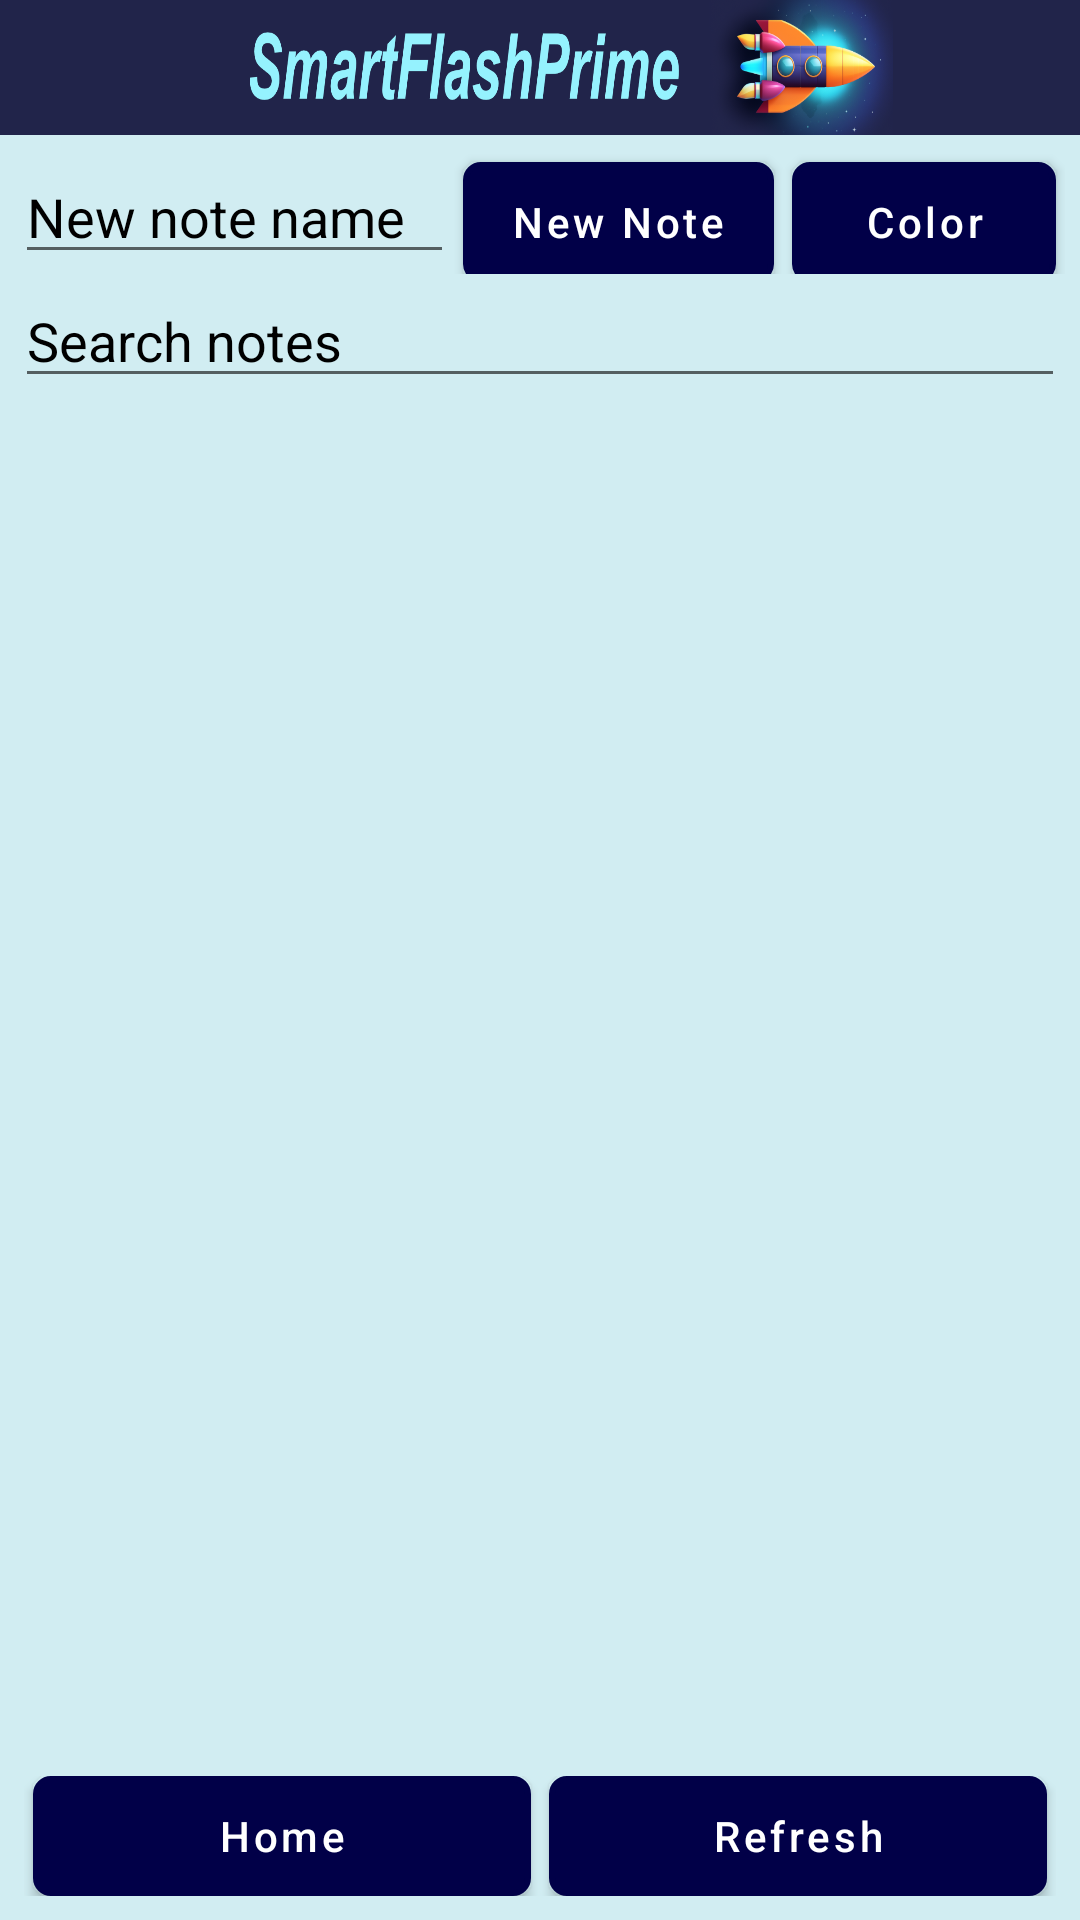

Android layout source for this screen:
<!-- AndroidManifest.xml: application theme Theme.SmartFlashPrime -->
<!-- res/layout/activity_notes.xml -->
<?xml version="1.0" encoding="utf-8"?>
<androidx.drawerlayout.widget.DrawerLayout
    xmlns:android="http://schemas.android.com/apk/res/android"
    xmlns:app="http://schemas.android.com/apk/res-auto"
    android:background="@color/my_background_color"
    android:id="@+id/drawer_layout"
    android:layout_width="match_parent"
    android:layout_height="match_parent">

    
    <RelativeLayout
        android:layout_width="match_parent"
        android:layout_height="match_parent">

    <ImageView
        android:id="@+id/imageView"
        android:layout_width="match_parent"
        android:layout_height="45dp"
        android:src="@drawable/android_sfp_header"
        android:scaleType="fitXY" />

    
    <androidx.appcompat.widget.Toolbar
        android:id="@+id/toolbar"
        android:layout_width="60dp"
        android:layout_height="45dp"
        android:layout_toRightOf="@id/imageView"
        android:background="@color/flash_blue"
        app:popupTheme="@style/AppTheme.PopupOverlay" />

        
        <LinearLayout
            android:id="@+id/editNewnoteHeader"
            android:layout_width="match_parent"
            android:layout_height="wrap_content"
            android:orientation="vertical"
            android:layout_below="@id/imageView"
            android:padding="5dp">

            
            <LinearLayout
                android:layout_width="match_parent"
                android:layout_height="wrap_content"
                android:orientation="horizontal">

                
                <EditText
                    android:id="@+id/editTextNewNote"
                    android:layout_width="0dp"
                    android:layout_height="wrap_content"
                    android:layout_weight="1"
                    android:textColorHint="@android:color/black"
                    android:textColor="@android:color/black"
                    android:hint="New note name"
                    android:inputType="text"/>

                
                <com.google.android.material.button.MaterialButton
                    style="@style/CustomButtonStyle"
                    android:id="@+id/btnCreateNote"
                    android:layout_width="wrap_content"
                    android:layout_height="40dp"
                    android:layout_marginBottom="0dp"
                    android:gravity="center"
                    android:layout_marginLeft="3.0dip"
                    android:layout_marginRight="3.0dip"
                    android:text="New Note"/>
                
                <com.google.android.material.button.MaterialButton
                    style="@style/CustomButtonStyle"
                    android:id="@+id/btnPickColor"
                    android:layout_width="wrap_content"
                    android:layout_height="40dp"
                    android:layout_marginBottom="0dp"
                    android:gravity="center"
                    android:layout_marginLeft="3.0dip"
                    android:layout_marginRight="3.0dip"
                    android:text="Color"/>
            </LinearLayout>

            
            <EditText
                android:id="@+id/editTextSearch"
                android:layout_width="match_parent"
                android:layout_height="wrap_content"
                android:textColorHint="@android:color/black"
                android:textColor="@android:color/black"
                android:hint="Search notes"
                android:inputType="text"/>
        </LinearLayout>
        
        <ScrollView
            android:layout_width="match_parent"
            android:layout_height="wrap_content"
            android:layout_below="@id/editNewnoteHeader"
            android:layout_above="@id/layoutControls">

            <LinearLayout
                android:id="@+id/notesContainer"
                android:layout_width="match_parent"
                android:layout_height="wrap_content"
                android:orientation="vertical"
                android:padding="5dp">
                
            </LinearLayout>
        </ScrollView>

        
        <LinearLayout
            android:id="@+id/layoutControls"
            android:layout_width="match_parent"
            android:layout_height="wrap_content"
            android:orientation="horizontal"
            android:layout_alignParentBottom="true"
            android:padding="8dp">

            
            <com.google.android.material.button.MaterialButton
                style="@style/CustomButtonStyle"
                android:id="@+id/btnHome"
                android:layout_width="0dp"
                android:layout_height="40dp"
                android:layout_marginLeft="3.0dip"
                android:layout_marginRight="3.0dip"
                android:layout_weight="1"
                android:text="Home"/>
            
            <com.google.android.material.button.MaterialButton
                style="@style/CustomButtonStyle"
                android:id="@+id/btnRefresh"
                android:layout_width="0dp"
                android:layout_height="40dp"
                android:layout_marginLeft="3.0dip"
                android:layout_marginRight="3.0dip"
                android:layout_weight="1"
                android:text="Refresh"/>
        </LinearLayout>

    </RelativeLayout>

    
    <com.google.android.material.navigation.NavigationView
        android:id="@+id/nav_view"
        android:layout_width="200dp"
        android:layout_height="match_parent"
        android:layout_gravity="start"
        android:fitsSystemWindows="true"
        android:backgroundTint="@color/flash_blue"
        app:itemTextColor="@color/white"
        app:menu="@menu/nav_menu" />
</androidx.drawerlayout.widget.DrawerLayout>
<!-- resources referenced by this layout -->
<resources>
  <color name="flash_blue">#ff163451</color>
  <color name="my_background_color">#d1edf2</color>
  <color name="white">#FFFFFFFF</color>
  <!-- drawable android_sfp_header: png bitmap (drawable, 147184 bytes) -->
  <style name="AppTheme.PopupOverlay" parent="ThemeOverlay.AppCompat.Light">
          
          ...
      </style>
  <style name="CustomButtonStyle" parent="Widget.MaterialComponents.Button">
          <item name="android:background">@drawable/custom_button_bg</item>
          <item name="android:textColor">@color/white</item>
          <item name="android:textAllCaps">false</item>
          
      </style>
  <style name="Theme.SmartFlashPrime" parent="Theme.MaterialComponents.DayNight.DarkActionBar">
          <item name="colorPrimary">@color/dark_blue</item>
          <item name="android:windowBackground">@color/my_background_color</item>
          <item name="android:textAllCaps">false</item>
          
      </style>
  <!-- drawable custom_button_bg (drawable) -->
  <?xml version="1.0" encoding="utf-8"?>
  <selector xmlns:android="http://schemas.android.com/apk/res/android">
      <item>
          <shape android:shape="rectangle">
              <solid android:color="@color/dark_blue" /> 
              <corners android:radius="5dp" /> 
              <stroke
                  android:width="2dp"
                  android:color="@color/black" />
              <padding
                  android:left="10dp"
                  android:top="10dp"
                  android:right="10dp"
                  android:bottom="10dp" />
  
          </shape>
      </item>
  </selector>
  <color name="dark_blue">#ff010048</color>
  <color name="black">#FF000000</color>
</resources>
